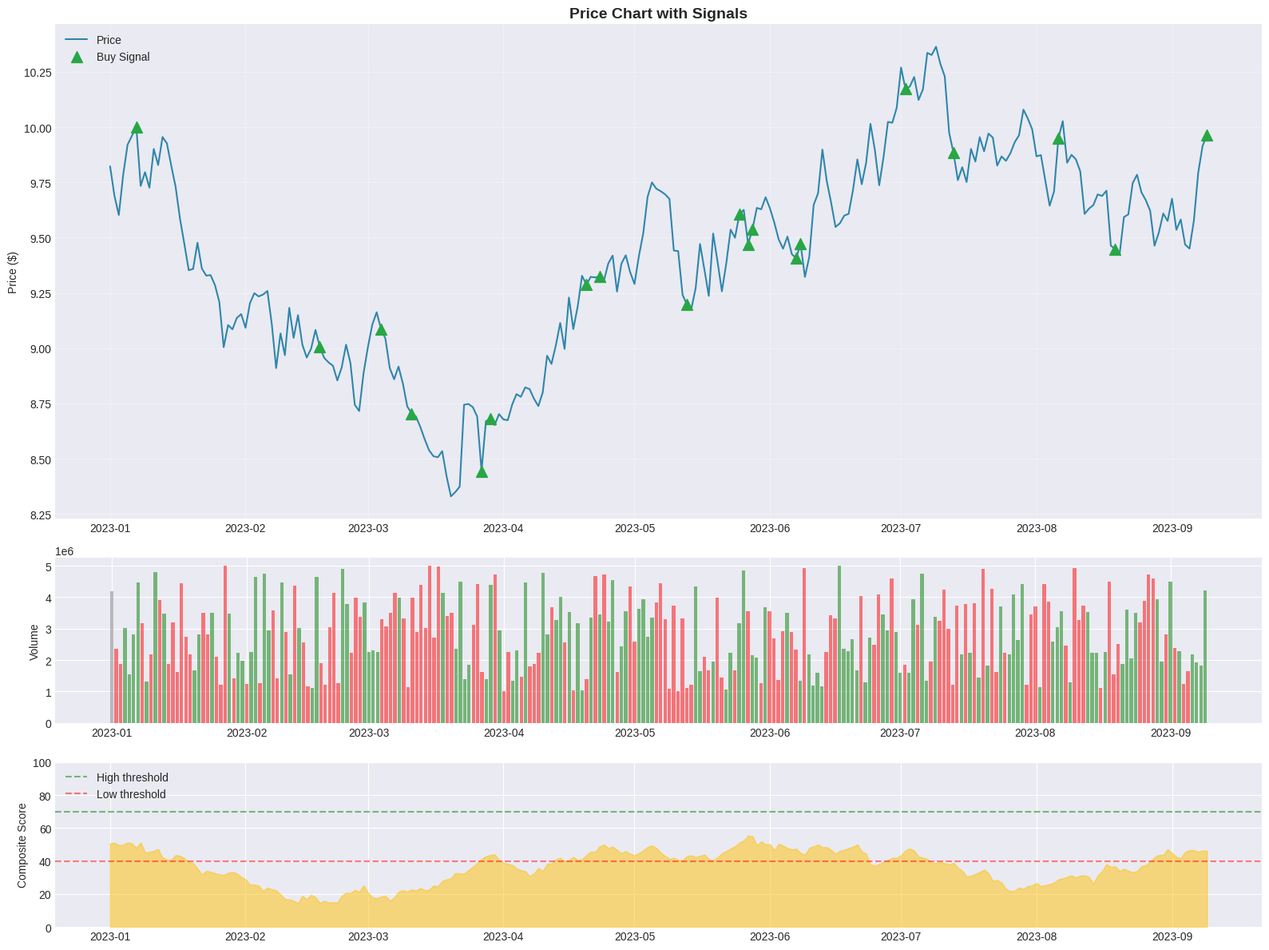

Write Python code to recreate this figure.
"""
Visualization and Reporting Dashboard

Comprehensive visualization of:
- Price and signal charts
- Anomaly detection results
- Backtest performance
- Equity curves and drawdowns
- Signal distribution analysis
- Regime visualization
- Interactive dashboards
"""

import numpy as np
import pandas as pd
import matplotlib.pyplot as plt
import matplotlib.dates as mdates
from matplotlib.gridspec import GridSpec
from typing import Dict, List, Optional
import warnings
warnings.filterwarnings('ignore')

# Set style
plt.style.use('seaborn-v0_8-darkgrid')


class DashboardGenerator:
    """
    Generate comprehensive visualization dashboards.
    """
    
    def __init__(self, figsize: tuple = (16, 10)):
        """
        Initialize dashboard generator.
        
        Args:
            figsize: Default figure size
        """
        self.figsize = figsize
        self.colors = {
            'price': '#2E86AB',
            'buy': '#28A745',
            'sell': '#DC3545',
            'signal': '#FFC107',
            'volume': '#6C757D',
            'anomaly': '#FF6B6B',
            'equity': '#4ECDC4',
            'drawdown': '#FF6B6B',
            'benchmark': '#95A5A6'
        }
    
    def plot_price_with_signals(self,
                                price_df: pd.DataFrame,
                                signals_df: pd.DataFrame,
                                signal_column: str = 'buy_signal',
                                save_path: str = None) -> plt.Figure:
        """
        Plot price chart with buy signals overlaid.
        
        Args:
            price_df: Price DataFrame
            signals_df: Signals DataFrame
            signal_column: Column with buy signals
            save_path: Path to save figure
            
        Returns:
            matplotlib Figure
        """
        fig, axes = plt.subplots(3, 1, figsize=(self.figsize[0], self.figsize[1] * 1.2),
                                  gridspec_kw={'height_ratios': [3, 1, 1]})
        
        # Price chart
        ax1 = axes[0]
        ax1.plot(price_df.index, price_df['close'], color=self.colors['price'], 
                 linewidth=1.5, label='Price')
        
        # Add moving averages if available
        for ma_col in ['sma_20', 'sma_50', 'sma_200']:
            if ma_col in price_df.columns:
                ax1.plot(price_df.index, price_df[ma_col], 
                        linewidth=1, alpha=0.7, label=ma_col.upper())
        
        # Plot buy signals
        if signal_column in signals_df.columns:
            buy_dates = signals_df[signals_df[signal_column] == True].index
            buy_prices = price_df.loc[buy_dates, 'close']
            ax1.scatter(buy_dates, buy_prices, color=self.colors['buy'], 
                       marker='^', s=100, label='Buy Signal', zorder=5)
        
        ax1.set_ylabel('Price ($)')
        ax1.set_title(f'Price Chart with Signals', fontsize=14, fontweight='bold')
        ax1.legend(loc='upper left')
        ax1.grid(True, alpha=0.3)
        
        # Volume chart
        ax2 = axes[1]
        if 'volume' in price_df.columns:
            colors = ['green' if price_df['close'].iloc[i] >= price_df['close'].iloc[i-1] 
                     else 'red' for i in range(1, len(price_df))]
            colors = ['gray'] + colors
            ax2.bar(price_df.index, price_df['volume'], color=colors, alpha=0.5)
            ax2.set_ylabel('Volume')
        
        # Composite score
        ax3 = axes[2]
        if 'composite_score' in signals_df.columns:
            ax3.fill_between(signals_df.index, signals_df['composite_score'], 
                            alpha=0.5, color=self.colors['signal'])
            ax3.axhline(y=70, color='green', linestyle='--', alpha=0.5, label='High threshold')
            ax3.axhline(y=40, color='red', linestyle='--', alpha=0.5, label='Low threshold')
            ax3.set_ylabel('Composite Score')
            ax3.set_ylim(0, 100)
            ax3.legend(loc='upper left')
        
        plt.tight_layout()
        
        if save_path:
            plt.savefig(save_path, dpi=150, bbox_inches='tight')
            print(f"Saved: {save_path}")
        
        return fig
    
    def plot_anomaly_analysis(self,
                              price_df: pd.DataFrame,
                              anomaly_df: pd.DataFrame,
                              save_path: str = None) -> plt.Figure:
        """
        Plot anomaly detection results.
        
        Args:
            price_df: Price DataFrame
            anomaly_df: Anomaly detection results
            save_path: Path to save figure
            
        Returns:
            matplotlib Figure
        """
        fig, axes = plt.subplots(4, 1, figsize=(self.figsize[0], self.figsize[1] * 1.5),
                                  gridspec_kw={'height_ratios': [2, 1, 1, 1]})
        
        # Price with anomaly highlights
        ax1 = axes[0]
        ax1.plot(price_df.index, price_df['close'], color=self.colors['price'], 
                 linewidth=1.5, label='Price')
        
        # Highlight anomaly periods
        if 'stat_anomaly_ratio' in anomaly_df.columns:
            high_anomaly = anomaly_df['stat_anomaly_ratio'] > 0.3
            for i in range(len(high_anomaly)):
                if high_anomaly.iloc[i]:
                    ax1.axvspan(anomaly_df.index[i], 
                               anomaly_df.index[min(i+1, len(anomaly_df)-1)],
                               alpha=0.2, color=self.colors['anomaly'])
        
        ax1.set_ylabel('Price ($)')
        ax1.set_title('Price with Anomaly Highlights', fontsize=14, fontweight='bold')
        ax1.legend()
        
        # Z-score
        ax2 = axes[1]
        if 'returns_zscore' in anomaly_df.columns:
            ax2.plot(anomaly_df.index, anomaly_df['returns_zscore'], 
                    color=self.colors['anomaly'], linewidth=1)
            ax2.axhline(y=2.5, color='red', linestyle='--', alpha=0.7)
            ax2.axhline(y=-2.5, color='red', linestyle='--', alpha=0.7)
            ax2.fill_between(anomaly_df.index, anomaly_df['returns_zscore'], 0, 
                            alpha=0.3, color=self.colors['anomaly'])
            ax2.set_ylabel('Return Z-Score')
            ax2.set_ylim(-4, 4)
        
        # Volume anomaly
        ax3 = axes[2]
        if 'volume_anomaly_score' in anomaly_df.columns:
            ax3.plot(anomaly_df.index, anomaly_df['volume_anomaly_score'],
                    color=self.colors['volume'], linewidth=1)
            ax3.axhline(y=0.5, color='orange', linestyle='--', alpha=0.7)
            ax3.set_ylabel('Volume Anomaly')
        
        # ML ensemble score
        ax4 = axes[3]
        if 'ml_ensemble_score' in anomaly_df.columns:
            ax4.plot(anomaly_df.index, anomaly_df['ml_ensemble_score'],
                    color='purple', linewidth=1)
            ax4.axhline(y=0.7, color='red', linestyle='--', alpha=0.7)
            ax4.set_ylabel('ML Anomaly Score')
        
        plt.tight_layout()
        
        if save_path:
            plt.savefig(save_path, dpi=150, bbox_inches='tight')
            print(f"Saved: {save_path}")
        
        return fig
    
    def plot_backtest_results(self,
                              backtest_result,
                              benchmark_returns: pd.Series = None,
                              save_path: str = None) -> plt.Figure:
        """
        Plot comprehensive backtest results.
        
        Args:
            backtest_result: BacktestResult object
            benchmark_returns: Optional benchmark returns
            save_path: Path to save figure
            
        Returns:
            matplotlib Figure
        """
        fig = plt.figure(figsize=(self.figsize[0], self.figsize[1] * 1.5))
        gs = GridSpec(3, 2, figure=fig, height_ratios=[2, 1, 1])
        
        # Equity curve
        ax1 = fig.add_subplot(gs[0, :])
        equity = backtest_result.equity_curve
        ax1.plot(equity.index, equity, color=self.colors['equity'], 
                 linewidth=2, label='Strategy')
        
        # Benchmark
        if benchmark_returns is not None:
            benchmark_equity = 100000 * (1 + benchmark_returns).cumprod()
            benchmark_equity = benchmark_equity.reindex(equity.index, method='ffill')
            ax1.plot(benchmark_equity.index, benchmark_equity, 
                    color=self.colors['benchmark'], linewidth=1.5, 
                    linestyle='--', label='Buy & Hold')
        
        ax1.set_ylabel('Portfolio Value ($)')
        ax1.set_title('Equity Curve', fontsize=14, fontweight='bold')
        ax1.legend()
        ax1.yaxis.set_major_formatter(plt.FuncFormatter(lambda x, p: f'${x:,.0f}'))
        
        # Drawdown
        ax2 = fig.add_subplot(gs[1, :])
        rolling_max = equity.cummax()
        drawdown = (equity - rolling_max) / rolling_max * 100
        ax2.fill_between(drawdown.index, drawdown, 0, 
                        color=self.colors['drawdown'], alpha=0.5)
        ax2.set_ylabel('Drawdown (%)')
        ax2.set_title('Drawdown', fontsize=12)
        
        # Monthly returns heatmap
        ax3 = fig.add_subplot(gs[2, 0])
        self._plot_monthly_returns(backtest_result.daily_returns, ax3)
        
        # Trade distribution
        ax4 = fig.add_subplot(gs[2, 1])
        self._plot_trade_distribution(backtest_result.trades, ax4)
        
        plt.tight_layout()
        
        if save_path:
            plt.savefig(save_path, dpi=150, bbox_inches='tight')
            print(f"Saved: {save_path}")
        
        return fig
    
    def _plot_monthly_returns(self, daily_returns: pd.Series, ax):
        """Plot monthly returns as text table."""
        monthly = daily_returns.resample('M').sum() * 100
        
        # Create simple text display
        ax.axis('off')
        ax.set_title('Monthly Returns (%)', fontsize=12)
        
        # Show last 12 months
        recent = monthly.tail(12)
        text = '\n'.join([f"{d.strftime('%Y-%m')}: {v:+.1f}%" 
                         for d, v in recent.items()])
        ax.text(0.1, 0.9, text, transform=ax.transAxes, fontsize=9,
               verticalalignment='top', fontfamily='monospace')
    
    def _plot_trade_distribution(self, trades, ax):
        """Plot trade return distribution."""
        if not trades:
            ax.text(0.5, 0.5, 'No trades', ha='center', va='center', transform=ax.transAxes)
            return
        
        returns = [t.pnl * 100 for t in trades]
        
        ax.hist(returns, bins=20, color=self.colors['equity'], alpha=0.7, edgecolor='black')
        ax.axvline(x=np.mean(returns), color='red', linestyle='--', label=f'Mean: {np.mean(returns):.1f}%')
        ax.axvline(x=0, color='black', linestyle='-', alpha=0.5)
        ax.set_xlabel('Trade Return (%)')
        ax.set_ylabel('Frequency')
        ax.set_title('Trade Distribution', fontsize=12)
        ax.legend()
    
    def plot_cyclical_analysis(self,
                               price_df: pd.DataFrame,
                               cyclical_df: pd.DataFrame,
                               save_path: str = None) -> plt.Figure:
        """
        Plot cyclical analysis results.
        
        Args:
            price_df: Price DataFrame
            cyclical_df: Cyclical analysis results
            save_path: Path to save figure
            
        Returns:
            matplotlib Figure
        """
        fig, axes = plt.subplots(4, 1, figsize=(self.figsize[0], self.figsize[1] * 1.5))
        
        # Price with Bollinger Bands
        ax1 = axes[0]
        ax1.plot(price_df.index, price_df['close'], color=self.colors['price'], 
                 linewidth=1.5, label='Price')
        
        if 'bb_middle' in price_df.columns:
            ax1.plot(price_df.index, price_df['bb_middle'], color='orange', 
                    linewidth=1, alpha=0.7, label='BB Middle')
            ax1.fill_between(price_df.index, price_df['bb_lower'], price_df['bb_upper'],
                            alpha=0.2, color='orange')
        
        ax1.set_ylabel('Price')
        ax1.set_title('Price with Bollinger Bands', fontsize=12)
        ax1.legend()
        
        # RSI
        ax2 = axes[1]
        if 'rsi' in cyclical_df.columns:
            ax2.plot(cyclical_df.index, cyclical_df['rsi'], color='purple', linewidth=1)
            ax2.axhline(y=70, color='red', linestyle='--', alpha=0.5)
            ax2.axhline(y=30, color='green', linestyle='--', alpha=0.5)
            ax2.fill_between(cyclical_df.index, cyclical_df['rsi'], 50, alpha=0.3)
            ax2.set_ylabel('RSI')
            ax2.set_ylim(0, 100)
        
        # Mean reversion signal
        ax3 = axes[2]
        if 'ou_mr_signal' in cyclical_df.columns:
            ax3.plot(cyclical_df.index, cyclical_df['ou_mr_signal'], 
                    color='teal', linewidth=1)
            ax3.axhline(y=0, color='black', linestyle='-', alpha=0.3)
            ax3.fill_between(cyclical_df.index, cyclical_df['ou_mr_signal'], 0, 
                            alpha=0.3, color='teal')
            ax3.set_ylabel('Mean Reversion Signal')
        
        # Spectral entropy (market complexity)
        ax4 = axes[3]
        if 'spectral_entropy' in cyclical_df.columns:
            ax4.plot(cyclical_df.index, cyclical_df['spectral_entropy'], 
                    color='brown', linewidth=1)
            ax4.axhline(y=0.7, color='red', linestyle='--', alpha=0.5, label='High complexity')
            ax4.set_ylabel('Spectral Entropy')
            ax4.legend()
        
        plt.tight_layout()
        
        if save_path:
            plt.savefig(save_path, dpi=150, bbox_inches='tight')
            print(f"Saved: {save_path}")
        
        return fig
    
    def generate_summary_report(self,
                                backtest_result,
                                analysis_summary: Dict,
                                save_path: str = None) -> str:
        """
        Generate text summary report.
        
        Args:
            backtest_result: BacktestResult object
            analysis_summary: Analysis summary dictionary
            save_path: Path to save report
            
        Returns:
            Report string
        """
        report = []
        report.append("=" * 70)
        report.append("STOCK ANOMALY PREDICTION SYSTEM - BACKTEST REPORT")
        report.append("=" * 70)
        report.append("")
        
        # Performance Summary
        report.append("PERFORMANCE SUMMARY")
        report.append("-" * 40)
        report.append(f"Total Return:        {backtest_result.total_return:>10.2%}")
        report.append(f"Annual Return:       {backtest_result.annual_return:>10.2%}")
        report.append(f"Sharpe Ratio:        {backtest_result.sharpe_ratio:>10.2f}")
        report.append(f"Sortino Ratio:       {backtest_result.sortino_ratio:>10.2f}")
        report.append(f"Max Drawdown:        {backtest_result.max_drawdown:>10.2%}")
        report.append(f"Calmar Ratio:        {backtest_result.calmar_ratio:>10.2f}")
        report.append("")
        
        # Trade Statistics
        report.append("TRADE STATISTICS")
        report.append("-" * 40)
        report.append(f"Total Trades:        {backtest_result.total_trades:>10}")
        report.append(f"Win Rate:            {backtest_result.win_rate:>10.1%}")
        report.append(f"Profit Factor:       {backtest_result.profit_factor:>10.2f}")
        report.append(f"Avg Trade Return:    {backtest_result.avg_trade_return:>10.2%}")
        report.append(f"Avg Holding Period:  {backtest_result.avg_holding_period:>10.1f} days")
        report.append("")
        
        # Risk Metrics
        report.append("RISK METRICS")
        report.append("-" * 40)
        report.append(f"Annual Volatility:   {backtest_result.volatility:>10.2%}")
        report.append(f"Skewness:            {backtest_result.skewness:>10.2f}")
        report.append(f"Kurtosis:            {backtest_result.kurtosis:>10.2f}")
        report.append(f"VaR (95%):           {backtest_result.var_95:>10.2%}")
        report.append(f"CVaR (95%):          {backtest_result.cvar_95:>10.2%}")
        report.append("")
        
        # Current Analysis
        if analysis_summary:
            report.append("CURRENT ANALYSIS")
            report.append("-" * 40)
            for key, value in analysis_summary.items():
                if isinstance(value, float):
                    report.append(f"{key:<25}{value:>10.3f}")
                else:
                    report.append(f"{key:<25}{str(value):>10}")
        
        report.append("")
        report.append("=" * 70)
        report.append("Generated by Stock Anomaly Prediction System")
        report.append("=" * 70)
        
        report_text = "\n".join(report)
        
        if save_path:
            with open(save_path, 'w') as f:
                f.write(report_text)
            print(f"Report saved: {save_path}")
        
        return report_text
    
    def save_all_charts(self,
                        price_df: pd.DataFrame,
                        signals_df: pd.DataFrame,
                        anomaly_df: pd.DataFrame,
                        cyclical_df: pd.DataFrame,
                        backtest_result,
                        output_dir: str = 'output'):
        """
        Generate and save all charts.
        
        Args:
            price_df: Price DataFrame
            signals_df: Signals DataFrame
            anomaly_df: Anomaly DataFrame
            cyclical_df: Cyclical DataFrame
            backtest_result: BacktestResult
            output_dir: Output directory
        """
        import os
        os.makedirs(output_dir, exist_ok=True)
        
        print(f"Generating charts in {output_dir}/...")
        
        # Price with signals
        self.plot_price_with_signals(
            price_df, signals_df,
            save_path=f"{output_dir}/price_signals.png"
        )
        
        # Anomaly analysis
        self.plot_anomaly_analysis(
            price_df, anomaly_df,
            save_path=f"{output_dir}/anomaly_analysis.png"
        )
        
        # Backtest results
        benchmark = price_df['returns'] if 'returns' in price_df.columns else None
        self.plot_backtest_results(
            backtest_result, benchmark,
            save_path=f"{output_dir}/backtest_results.png"
        )
        
        # Cyclical analysis
        self.plot_cyclical_analysis(
            price_df, cyclical_df,
            save_path=f"{output_dir}/cyclical_analysis.png"
        )
        
        print("All charts generated!")
        plt.close('all')


if __name__ == "__main__":
    print("Testing Dashboard Generator...")
    
    # Create dummy data
    dates = pd.date_range(start='2023-01-01', periods=252, freq='D')
    
    price_df = pd.DataFrame({
        'close': 10 + np.cumsum(np.random.randn(252) * 0.1),
        'volume': np.random.randint(1000000, 5000000, 252),
        'returns': np.random.randn(252) * 0.02
    }, index=dates)
    
    signals_df = pd.DataFrame({
        'buy_signal': np.random.random(252) < 0.05,
        'composite_score': 50 + np.cumsum(np.random.randn(252) * 2)
    }, index=dates)
    signals_df['composite_score'] = signals_df['composite_score'].clip(0, 100)
    
    # Generate dashboard
    dashboard = DashboardGenerator()
    fig = dashboard.plot_price_with_signals(price_df, signals_df)
    plt.show()
